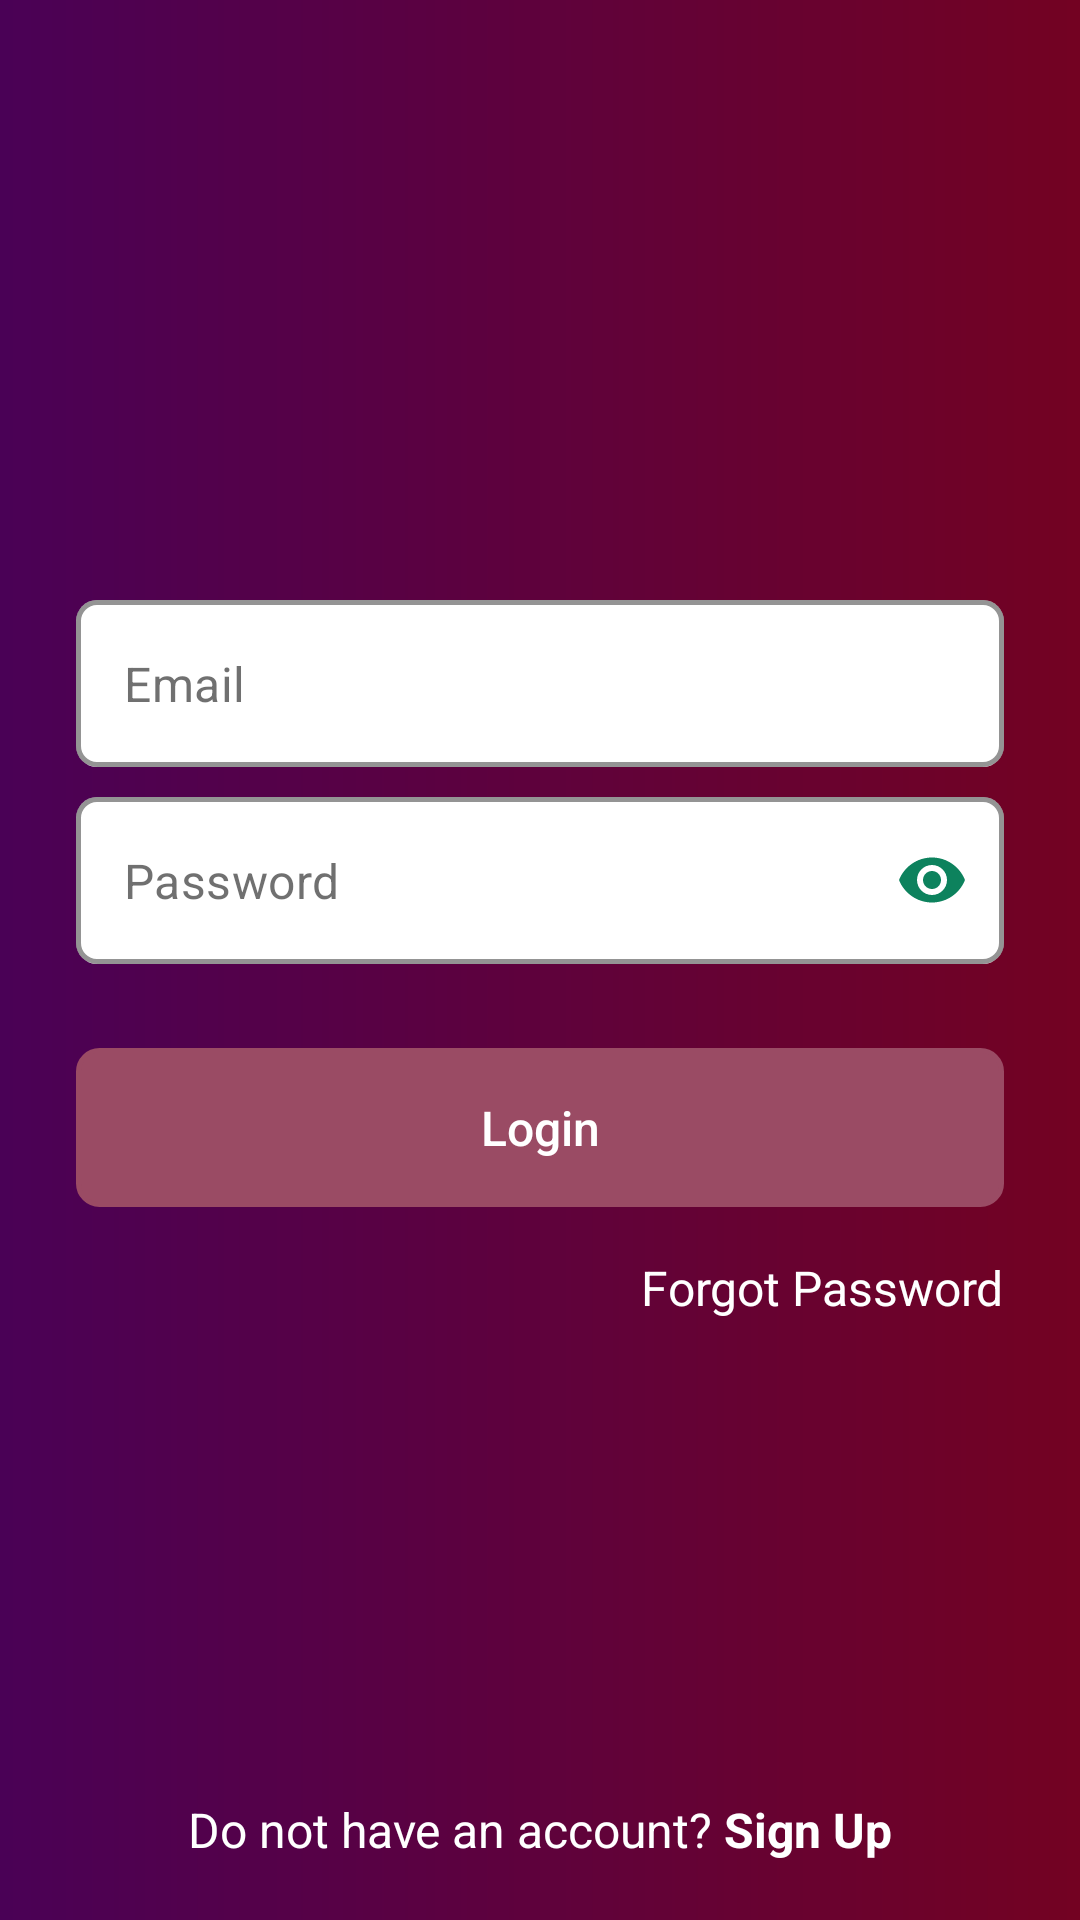

Layout XML and referenced resources for this Android screen:
<!-- AndroidManifest.xml: application theme Theme.Hobnob -->
<!-- res/layout/fragment_login_primary.xml -->
<?xml version="1.0" encoding="utf-8"?>
<androidx.constraintlayout.widget.ConstraintLayout xmlns:android="http://schemas.android.com/apk/res/android"
    xmlns:app="http://schemas.android.com/apk/res-auto"
    xmlns:tools="http://schemas.android.com/tools"
    android:layout_width="match_parent"
    android:layout_height="match_parent"
    android:background="@drawable/bg_gradient_primary"
    tools:context=".view.login.LoginPrimaryFragment">

    <com.google.android.material.textfield.TextInputLayout
        android:id="@+id/etEmail"
        style="@style/Widget.MaterialComponents.TextInputLayout.OutlinedBox"
        android:layout_width="0dp"
        android:layout_height="wrap_content"
        android:layout_marginBottom="10dp"
        android:textColorHint="@color/etTextHint"
        app:boxBackgroundColor="@color/white"
        app:boxCornerRadiusBottomEnd="7dp"
        app:boxCornerRadiusBottomStart="7dp"
        app:boxCornerRadiusTopEnd="7dp"
        app:boxCornerRadiusTopStart="7dp"
        app:boxStrokeColor="@color/etStroke"
        app:boxStrokeWidth="1.5dp"
        app:errorTextColor="@color/white"
        app:hintEnabled="false"
        app:hintTextColor="@color/etTextHint"
        app:layout_constraintBottom_toTopOf="@id/etPassword"
        app:layout_constraintEnd_toEndOf="@id/marginEnd"
        app:layout_constraintStart_toStartOf="@id/marginStart"
        app:layout_constraintTop_toTopOf="@id/marginTop"
        app:layout_constraintVertical_chainStyle="packed"
        app:startIconDrawable="@drawable/ic_round_email_24"
        app:startIconTint="@color/iconTint">

        <com.google.android.material.textfield.TextInputEditText
            android:layout_width="match_parent"
            android:layout_height="wrap_content"
            android:hint="@string/email"
            android:inputType="textEmailAddress"
            android:textColor="@color/etTextColor"
            android:textColorHint="@color/etTextHint" />
    </com.google.android.material.textfield.TextInputLayout>

    <com.google.android.material.textfield.TextInputLayout
        android:id="@+id/etPassword"
        style="@style/Widget.MaterialComponents.TextInputLayout.OutlinedBox"
        android:layout_width="0dp"
        android:layout_height="wrap_content"
        android:layout_marginBottom="28dp"
        android:textColorHint="@color/etTextHint"
        app:boxBackgroundColor="@color/white"
        app:boxBackgroundMode="outline"
        app:boxCornerRadiusBottomEnd="7dp"
        app:boxCornerRadiusBottomStart="7dp"
        app:boxCornerRadiusTopEnd="7dp"
        app:boxCornerRadiusTopStart="7dp"
        app:boxStrokeColor="@color/etStroke"
        app:boxStrokeWidth="1.5dp"
        app:errorTextColor="@color/white"
        app:hintEnabled="false"
        app:hintTextColor="@color/etTextHint"
        app:layout_constraintBottom_toTopOf="@id/btnLogin"
        app:layout_constraintEnd_toEndOf="@id/marginEnd"
        app:layout_constraintStart_toStartOf="@id/marginStart"
        app:layout_constraintTop_toBottomOf="@id/etEmail"
        app:passwordToggleEnabled="true"
        app:passwordToggleTint="@color/iconTint"
        app:startIconDrawable="@drawable/ic_baseline_lock_24"
        app:startIconTint="@color/iconTint">

        <com.google.android.material.textfield.TextInputEditText
            android:layout_width="match_parent"
            android:layout_height="wrap_content"
            android:hint="@string/password"
            android:inputType="textPassword"
            android:textColor="@color/etTextColor"
            android:textColorHint="@color/etTextHint" />
    </com.google.android.material.textfield.TextInputLayout>

    <androidx.appcompat.widget.AppCompatButton
        android:id="@+id/btnLogin"
        android:layout_width="0dp"
        android:layout_height="53dp"
        android:background="@drawable/bg_btn_border"
        android:backgroundTint="@color/btnBgGreen"
        android:text="@string/login"
        android:textAllCaps="false"
        android:textColor="@color/white"
        android:textSize="16sp"
        app:layout_constraintBottom_toTopOf="@id/tvForgotPass"
        app:layout_constraintEnd_toEndOf="@id/marginEnd"
        app:layout_constraintStart_toStartOf="@id/marginStart"
        app:layout_constraintTop_toBottomOf="@id/etPassword" />

    <TextView
        android:id="@+id/tvForgotPass"
        android:layout_width="wrap_content"
        android:layout_height="wrap_content"
        android:layout_marginTop="16dp"
        android:text="@string/forgot_password"
        android:textColor="@color/white"
        android:textSize="16sp"
        app:layout_constraintBottom_toTopOf="@id/marginBottom"
        app:layout_constraintEnd_toEndOf="@id/marginEnd"
        app:layout_constraintTop_toBottomOf="@id/btnLogin" />



    <TextView
        android:id="@+id/tvSignup"
        android:layout_width="wrap_content"
        android:layout_height="wrap_content"
        android:text="@string/no_account"
        android:textColor="@color/white"
        android:textSize="16sp"
        app:layout_constraintBottom_toBottomOf="@id/bottomGap"
        app:layout_constraintEnd_toEndOf="@id/marginEnd"
        app:layout_constraintStart_toStartOf="@id/marginStart" />

    <androidx.constraintlayout.widget.Guideline
        android:id="@+id/bottomGap"
        android:layout_width="wrap_content"
        android:layout_height="wrap_content"
        android:orientation="horizontal"
        app:layout_constraintGuide_percent=".97" />

    <androidx.constraintlayout.widget.Guideline
        android:id="@+id/marginStart"
        android:layout_width="wrap_content"
        android:layout_height="wrap_content"
        android:orientation="vertical"
        app:layout_constraintGuide_percent=".07" />

    <androidx.constraintlayout.widget.Guideline
        android:id="@+id/marginEnd"
        android:layout_width="wrap_content"
        android:layout_height="wrap_content"
        android:orientation="vertical"
        app:layout_constraintGuide_percent=".93" />

    <androidx.constraintlayout.widget.Guideline
        android:id="@+id/marginTop"
        android:layout_width="wrap_content"
        android:layout_height="wrap_content"
        android:orientation="horizontal"
        app:layout_constraintGuide_percent=".03" />

    <androidx.constraintlayout.widget.Guideline
        android:id="@+id/marginBottom"
        android:layout_width="wrap_content"
        android:layout_height="wrap_content"
        android:orientation="horizontal"
        app:layout_constraintGuide_percent=".97" />
</androidx.constraintlayout.widget.ConstraintLayout>
<!-- resources referenced by this layout -->
<resources>
  <color name="black">#FF000000</color>
  <color name="btnBgGreen">#9A4B64</color>
  <color name="etStroke">#4D333333</color>
  <color name="etTextColor">#333333</color>
  <color name="etTextHint">#B3333333</color>
  <color name="iconTint">#0D825D</color>
  <color name="white">#FFFFFFFF</color>
  <!-- drawable bg_btn_border (drawable) -->
  <?xml version="1.0" encoding="utf-8"?>
  <shape xmlns:android="http://schemas.android.com/apk/res/android"
      android:shape="rectangle">
  
      <stroke android:color="@color/white"
          android:width="1.5dp"/>
      <corners android:radius="7dp" />
  
  </shape>
  <!-- drawable bg_gradient_primary (drawable) -->
  <?xml version="1.0" encoding="utf-8"?>
  <shape xmlns:android="http://schemas.android.com/apk/res/android">
      <gradient
          android:endColor="#730222"
          android:startColor="#4A0156" />
  </shape>
  <string name="email">Email</string>
  <string name="forgot_password">Forgot Password</string>
  <string name="login">Login</string>
  <string name="no_account">Do not have an account? <b>Sign Up</b></string>
  <string name="or">OR</string>
  <string name="password">Password</string>
  <string name="sign_in_with_google">Sign in with <b>Google</b></string>
  <style name="Theme.Hobnob" parent="Theme.MaterialComponents.DayNight.NoActionBar">
          
          <item name="colorPrimary">@color/purple_500</item>
          <item name="colorPrimaryVariant">@color/purple_700</item>
          <item name="colorOnPrimary">@color/white</item>
          
          <item name="colorSecondary">@color/teal_200</item>
          <item name="colorSecondaryVariant">@color/teal_700</item>
          <item name="colorOnSecondary">@color/black</item>
          
  
          <item name="android:statusBarColor" tools:targetApi="l">@color/bgLogo</item>
          <item name="android:navigationBarColor" tools:targetApi="l">@color/bgLogo</item>
          <item name="android:forceDarkAllowed" tools:targetApi="q">false</item>
          
          <item name="android:windowLightNavigationBar" tools:targetApi="p">true</item>
          <item name="android:windowLightStatusBar" tools:targetApi="p">true</item>
      </style>
  <color name="purple_500">#FF6200EE</color>
  <color name="purple_700">#FF3700B3</color>
  <color name="teal_200">#FF03DAC5</color>
  <color name="teal_700">#FF018786</color>
  <color name="bgLogo">#B5F0EF</color>
</resources>
